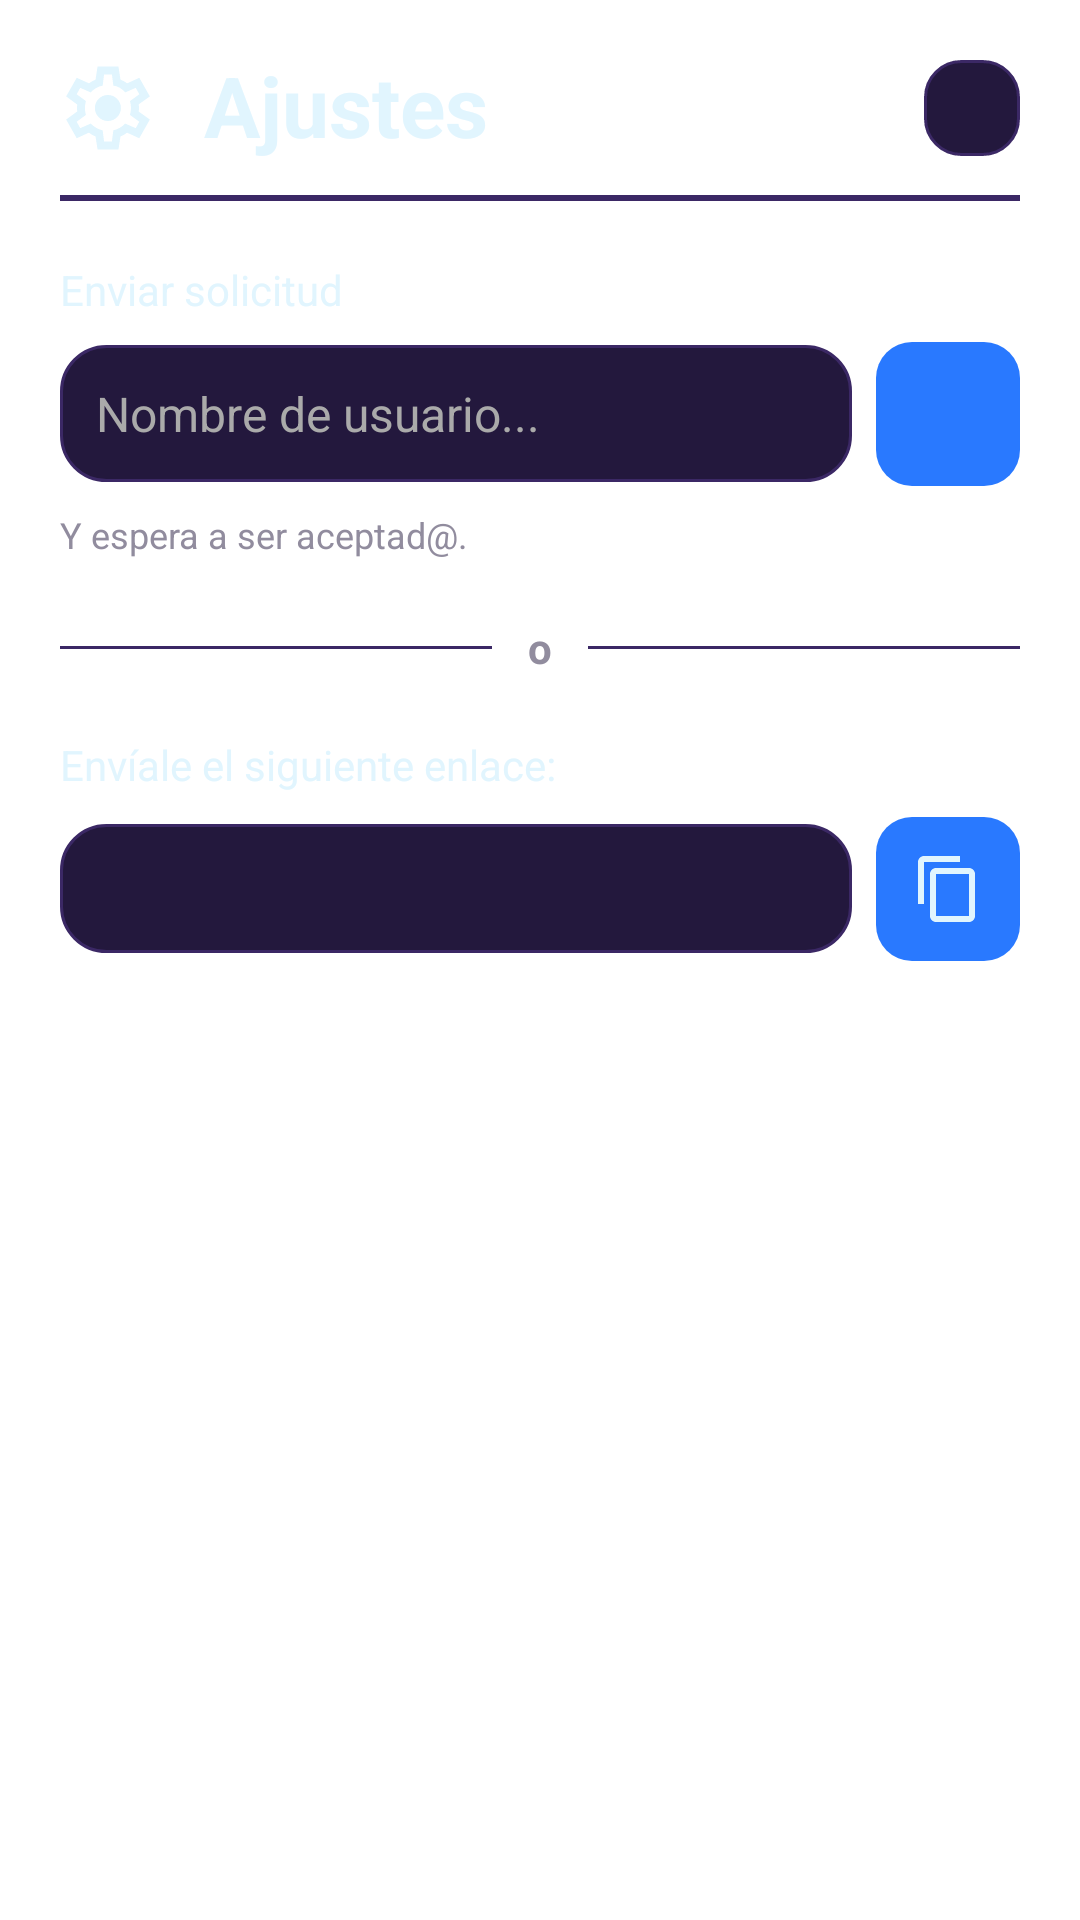

Layout XML and referenced resources for this Android screen:
<!-- AndroidManifest.xml: application theme Theme.LaserChessApp -->
<!-- res/layout/dialog_add_friend.xml -->
<?xml version="1.0" encoding="utf-8"?>
<FrameLayout xmlns:android="http://schemas.android.com/apk/res/android"
    xmlns:app="http://schemas.android.com/apk/res-auto"
    android:layout_width="match_parent"
    android:layout_height="wrap_content">

    
    <LinearLayout
        android:layout_width="match_parent"
        android:layout_height="wrap_content"
        android:background="@drawable/bg_dark_panel_rounded"
        android:orientation="vertical"
        android:padding="20dp">

        <include
            android:id="@+id/dialog_top_section"
            layout="@layout/dialog_common_popup_frame"
            android:layout_width="match_parent"
            android:layout_height="wrap_content"/>

        
        <TextView
            android:layout_width="match_parent"
            android:layout_height="wrap_content"
            android:layout_marginTop="20dp"
            android:text="@string/write_username"
            android:textColor="@color/LCWhite"
            android:textSize="14sp" />

        <LinearLayout
            android:layout_width="match_parent"
            android:layout_height="wrap_content"
            android:layout_marginTop="8dp"
            android:gravity="center_vertical"
            android:orientation="horizontal">

            <EditText
                android:id="@+id/editTextFriendUsername"
                android:layout_width="0dp"
                android:layout_height="wrap_content"
                android:layout_weight="1"
                android:background="@drawable/bg_text_field"
                android:hint="Nombre de usuario..."
                android:inputType="textNoSuggestions"
                android:padding="12dp"
                android:textColor="@color/LCWhite"
                android:textColorHint="@android:color/darker_gray"
                android:textSize="@dimen/text_medium" />

            <ImageButton
                android:id="@+id/buttonSendFriendRequest"
                android:layout_width="48dp"
                android:layout_height="48dp"
                android:layout_marginStart="8dp"
                android:background="@drawable/bg_blue_button"
                android:contentDescription="@string/send_request"
                android:padding="12dp"
                android:scaleType="centerInside"
                android:src="@drawable/ic_send"
                app:tint="@color/LCWhite" />
        </LinearLayout>

        <TextView
            android:layout_width="wrap_content"
            android:layout_height="wrap_content"
            android:layout_marginTop="8dp"
            android:layout_marginBottom="20dp"
            android:text="@string/wait_approval"
            android:textColor="@color/LCGray"
            android:textSize="12sp" />

        
        <LinearLayout
            android:layout_width="match_parent"
            android:layout_height="wrap_content"
            android:layout_marginBottom="20dp"
            android:gravity="center_vertical"
            android:orientation="horizontal">

            <View
                android:layout_width="0dp"
                android:layout_height="1dp"
                android:layout_weight="1"
                android:background="@color/S3" />

            <TextView
                android:layout_width="wrap_content"
                android:layout_height="wrap_content"
                android:layout_marginHorizontal="12dp"
                android:text="o"
                android:textColor="@color/LCGray"
                android:textSize="14sp"
                android:textStyle="bold" />

            <View
                android:layout_width="0dp"
                android:layout_height="1dp"
                android:layout_weight="1"
                android:background="@color/S3" />
        </LinearLayout>

        
        <TextView
            android:layout_width="wrap_content"
            android:layout_height="wrap_content"
            android:layout_marginBottom="8dp"
            android:text="@string/send_link"
            android:textColor="@color/LCWhite"
            android:textSize="14sp" />

        <LinearLayout
            android:layout_width="match_parent"
            android:layout_height="wrap_content"
            android:layout_marginBottom="10dp"
            android:orientation="horizontal"
            android:gravity="center_vertical">

            <TextView
                android:id="@+id/textInvitationLink"
                android:layout_width="0dp"
                android:layout_height="wrap_content"
                android:layout_weight="1"
                android:background="@drawable/bg_text_field"
                android:ellipsize="end"
                android:maxLines="1"
                android:padding="12dp"
                android:textColor="@color/LCWhite"
                android:textSize="14sp" />

            <ImageButton
                android:id="@+id/buttonCopyInvitationLink"
                android:layout_width="48dp"
                android:layout_height="48dp"
                android:layout_marginStart="8dp"
                android:background="@drawable/bg_blue_button"
                android:contentDescription="@string/copy"
                android:padding="12dp"
                android:scaleType="centerInside"
                android:src="@drawable/ic_copy"
                app:tint="@color/LCWhite" />
        </LinearLayout>

    </LinearLayout>

</FrameLayout>
<!-- res/layout/dialog_common_popup_frame.xml (included above) -->
<?xml version="1.0" encoding="utf-8"?>
<androidx.constraintlayout.widget.ConstraintLayout
    xmlns:android="http://schemas.android.com/apk/res/android"
    xmlns:app="http://schemas.android.com/apk/res-auto"
    android:layout_width="match_parent"
    android:layout_height="wrap_content">

    <ImageView
        android:id="@+id/dialogIcon"
        android:layout_width="32dp"
        android:layout_height="32dp"
        android:contentDescription="@string/settings"
        android:src="@drawable/settings_48px"
        app:layout_constraintStart_toStartOf="parent"
        app:layout_constraintTop_toTopOf="parent"/>

    <TextView
        android:id="@+id/dialogTitle"
        android:layout_width="0dp"
        android:layout_height="wrap_content"
        android:text="@string/settings"
        android:textColor="@color/LCWhite"
        android:textSize="@dimen/text_medium_large"
        android:textStyle="bold"
        android:includeFontPadding="false"
        android:layout_marginStart="16dp"
        app:layout_constraintStart_toEndOf="@id/dialogIcon"
        app:layout_constraintTop_toTopOf="parent"/>

    <ImageButton
        android:id="@+id/buttonCloseDialog"
        android:layout_width="32dp"
        android:layout_height="32dp"
        android:background="@drawable/bg_button"
        android:src="@drawable/ic_cancel"
        android:scaleType="center"
        app:layout_constraintEnd_toEndOf="parent"
        app:layout_constraintTop_toTopOf="parent"
        app:tint="@color/LCRed" />

    <View
        android:layout_width="0dp"
        android:layout_height="2dp"
        android:background="@color/S3"
        android:layout_marginTop="12dp"
        app:layout_constraintTop_toBottomOf="@id/dialogTitle"
        app:layout_constraintStart_toStartOf="@id/dialogIcon"
        app:layout_constraintEnd_toEndOf="@id/buttonCloseDialog"/>

</androidx.constraintlayout.widget.ConstraintLayout>
<!-- resources referenced by this layout -->
<resources>
  <color name="LCGray">#918C9E</color>
  <color name="LCRed">#FF1764</color>
  <color name="LCWhite">#E1F5FE</color>
  <color name="S3">#3B2865</color>
  <dimen name="text_medium">16sp</dimen>
  <dimen name="text_medium_large">28sp</dimen>
  <!-- drawable bg_blue_button (drawable) -->
  <?xml version="1.0" encoding="utf-8"?>
  <shape xmlns:android="http://schemas.android.com/apk/res/android">
      <solid android:color="@color/LCBlue"/>
      <corners android:radius="12dp" />
  </shape>
  <!-- drawable bg_button (drawable) -->
  <?xml version="1.0" encoding="utf-8"?>
  <shape xmlns:android="http://schemas.android.com/apk/res/android">
      <solid android:color="@color/S2"/>
      <stroke android:color="@color/S3" android:width="1dp"/>
      <corners android:radius="12dp" />
  </shape>
  <!-- drawable ic_copy (drawable) -->
  <vector xmlns:android="http://schemas.android.com/apk/res/android"
      android:width="24dp"
      android:height="24dp"
      android:viewportWidth="24"
      android:viewportHeight="24"
      android:tint="?attr/colorControlNormal">
    <path
        android:fillColor="@android:color/white"
        android:pathData="M16,1H4C2.9,1 2,1.9 2,3V17H4V3H16V1ZM19,5H8C6.9,5 6,5.9 6,7V21C6,22.1 6.9,23 8,23H19C20.1,23 21,22.1 21,21V7C21,5.9 20.1,5 19,5ZM19,21H8V7H19V21Z"/>
  </vector>
  <string name="copy">COPIAR</string>
  <string name="send_link">Envíale el siguiente enlace:</string>
  <string name="send_request">ENVIAR SOLICITUD</string>
  <string name="settings">Ajustes</string>
  <string name="wait_approval">Y espera a ser aceptad@.</string>
  <string name="write_username">Enviar solicitud</string>
  <style name="Theme.LaserChessApp" parent="Theme.MaterialComponents.DayNight.NoActionBar">
          
          <item name="colorPrimary">@color/purple_500</item>
          <item name="colorPrimaryVariant">@color/purple_700</item>
          <item name="colorOnPrimary">@color/LCWhite</item>
          
          <item name="colorSecondary">@color/teal_200</item>
          <item name="colorSecondaryVariant">@color/teal_700</item>
          <item name="colorOnSecondary">@color/black</item>
          
          <item name="android:statusBarColor">?attr/colorPrimaryVariant</item>
          
      </style>
  <color name="LCBlue">#2979FF</color>
  <color name="S2">#23183D</color>
  <color name="S1">#1A122B</color>
  <color name="purple_500">#FF6200EE</color>
  <color name="purple_700">#FF3700B3</color>
  <color name="teal_200">#FF03DAC5</color>
  <color name="teal_700">#FF018786</color>
  <color name="black">#FF000000</color>
</resources>
